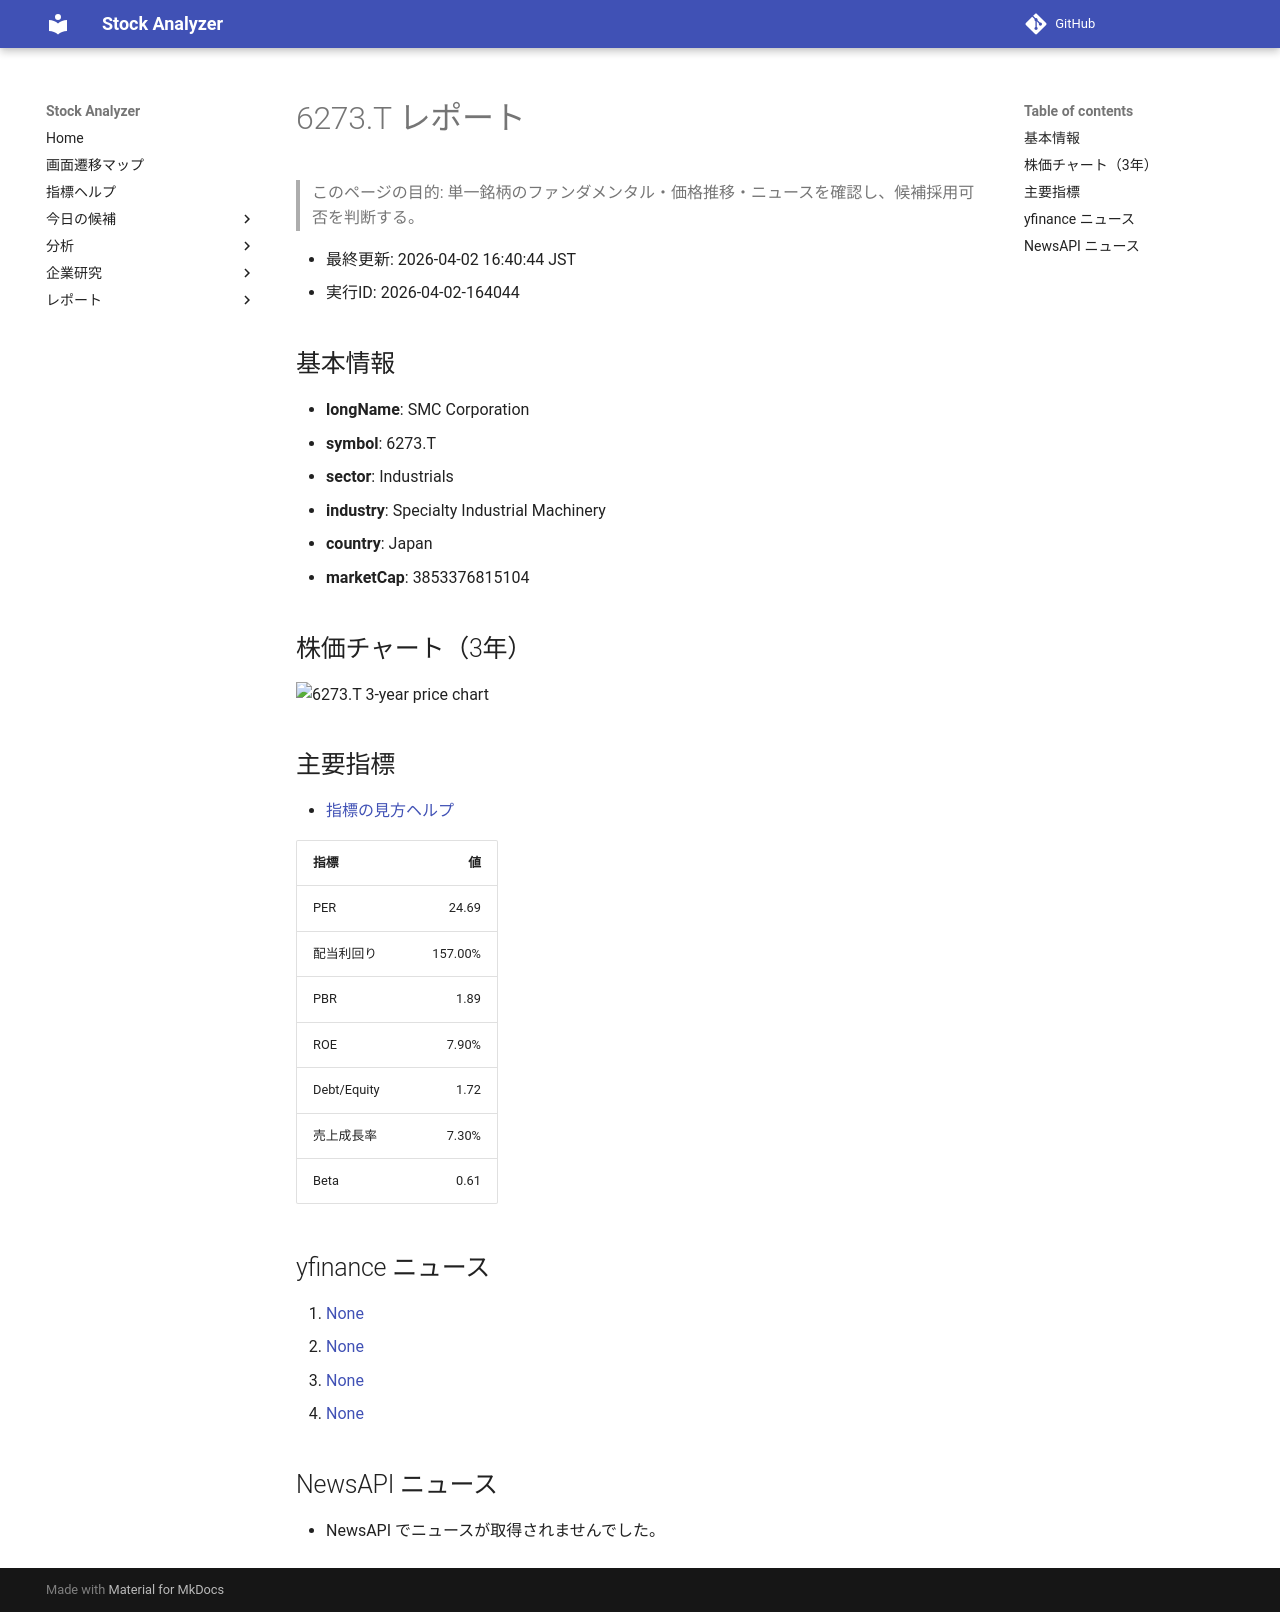

repository: Yumi-note/Making-APP · page: stocks/2026-04-02/164044/6273_T/index.html · generator: mkdocs

# 6273.T レポート

> このページの目的: 単一銘柄のファンダメンタル・価格推移・ニュースを確認し、候補採用可否を判断する。

- 最終更新: 2026-04-02 16:40:44 JST
- 実行ID: 2026-04-02-164044

## 基本情報

- **longName**: SMC Corporation
- **symbol**: 6273.T
- **sector**: Industrials
- **industry**: Specialty Industrial Machinery
- **country**: Japan
- **marketCap**: 3853376815104

## 株価チャート（3年）

![6273.T 3-year price chart](6273_T_3y.png)

## 主要指標

- [指標の見方ヘルプ](../../../../indicators.md)

| 指標 | 値 |
|---|---:|
| PER | 24.69 |
| 配当利回り | 157.00% |
| PBR | 1.89 |
| ROE | 7.90% |
| Debt/Equity | 1.72 |
| 売上成長率 | 7.30% |
| Beta | 0.61 |

## yfinance ニュース

1. [None](None)
2. [None](None)
3. [None](None)
4. [None](None)

## NewsAPI ニュース

- NewsAPI でニュースが取得されませんでした。
